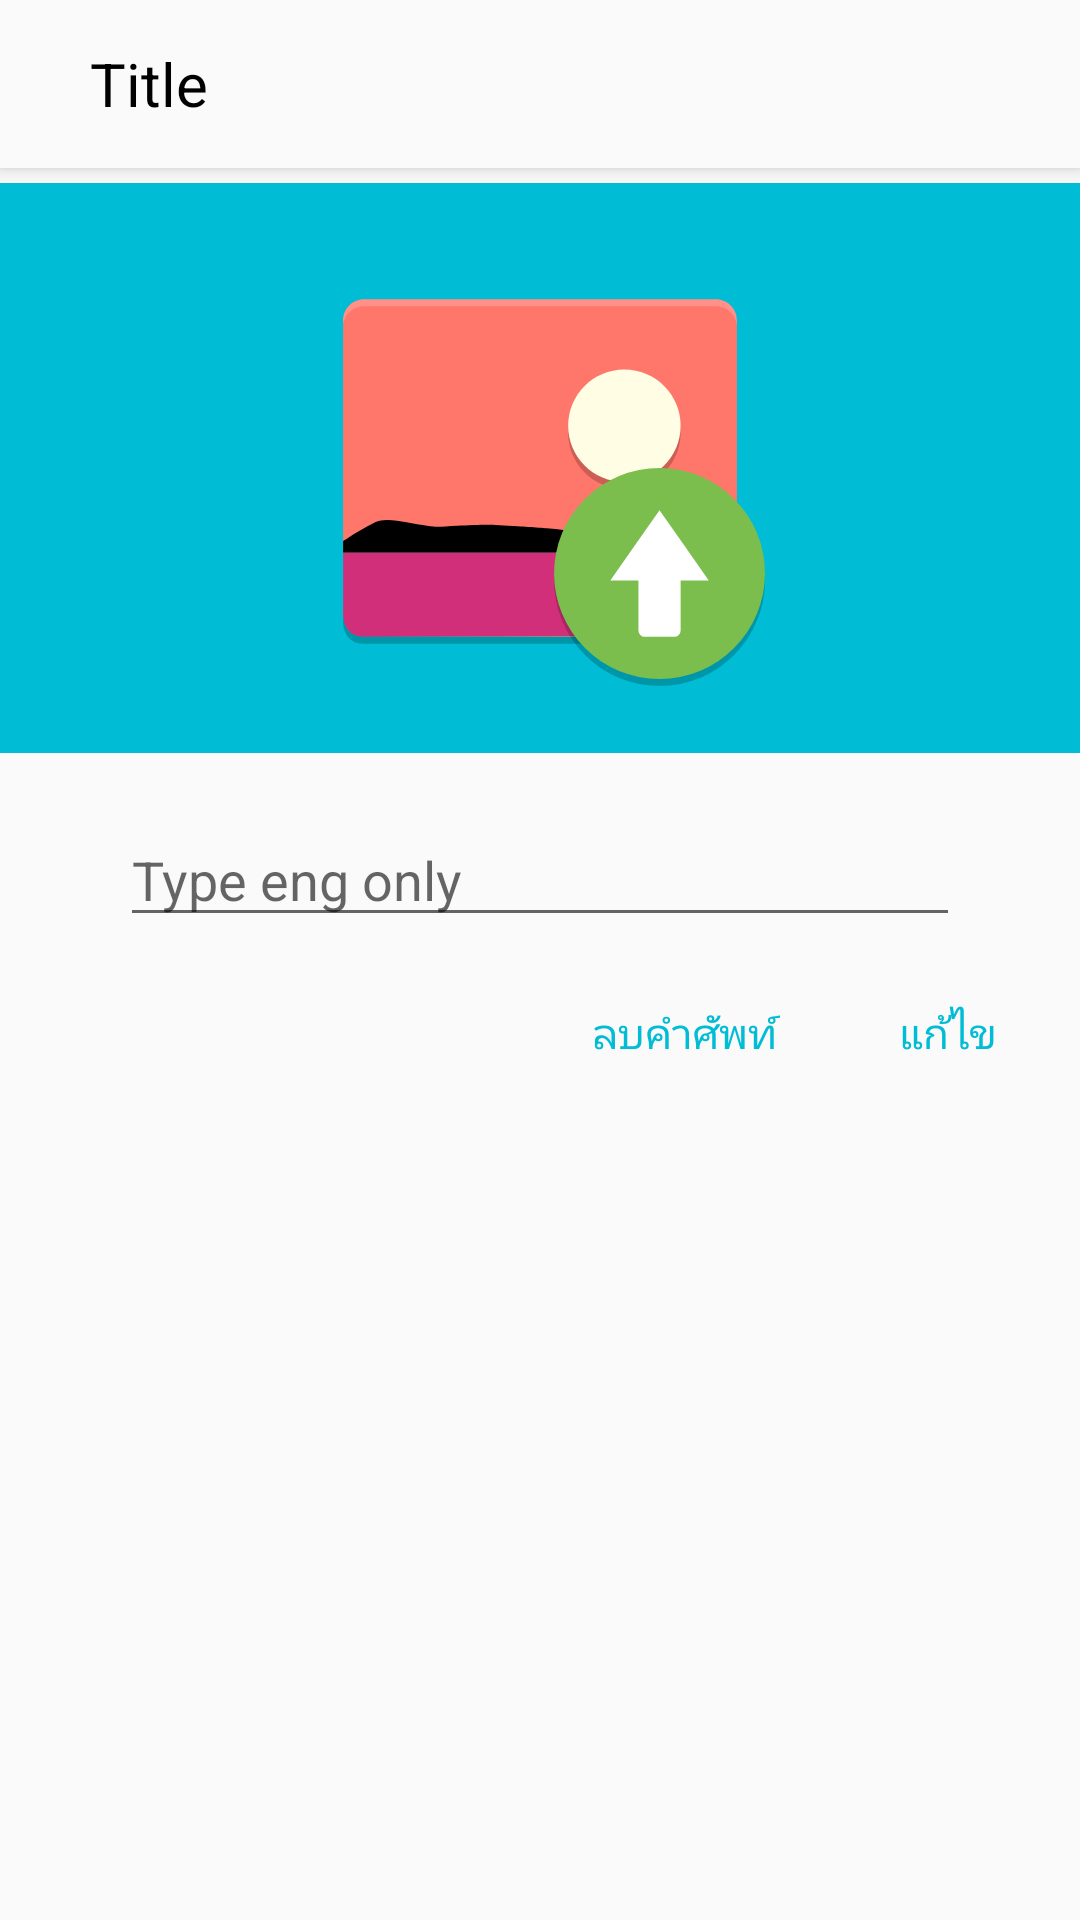

Here is an Android app screen rendered from its layout file. Give the layout XML and the strings, colors and styles it references.
<!-- AndroidManifest.xml: application theme AppTheme -->
<!-- res/layout/modify_word.xml -->
<?xml version="1.0" encoding="utf-8"?>
<android.support.v7.widget.LinearLayoutCompat
    xmlns:android="http://schemas.android.com/apk/res/android"
    android:layout_width="match_parent"
    android:layout_height="match_parent"
    android:orientation="vertical">

    <include layout="@layout/toolbar_back"/>

    <LinearLayout
        android:layout_width="match_parent"
        android:layout_height="wrap_content"
        android:gravity="center"
        android:orientation="vertical">

        <LinearLayout
            android:layout_width="match_parent"
            android:layout_height="wrap_content"
            android:background="#00BCD4"
            android:gravity="center"
            android:orientation="vertical">

            <ImageView
                android:layout_width="150dp"
                android:layout_height="150dp"
                android:id="@+id/upload_image"
                android:src="@drawable/ic_upload"
                android:layout_marginBottom="20dp"
                android:layout_marginTop="20dp">
            </ImageView>

        </LinearLayout>

        <EditText
            android:layout_width="match_parent"
            android:layout_height="wrap_content"
            android:inputType="text"
            android:layout_marginTop="20dp"
            android:layout_marginStart="40dp"
            android:layout_marginEnd="40dp"
            android:hint="Type eng only"
            android:id="@+id/Edit_Word"/>

        <LinearLayout
            android:layout_width="match_parent"
            android:layout_height="wrap_content"
            android:gravity="end"
            android:layout_marginTop="8dp"
            android:orientation="horizontal">

            <android.support.v7.widget.AppCompatButton
                android:theme="@style/PrimaryFlatButton"
                android:layout_width="wrap_content"
                android:layout_height="wrap_content"
                android:text="ลบคำศัพท์"
                android:layout_gravity="end"
                android:id="@+id/Delete"/>

            <android.support.v7.widget.AppCompatButton
                android:theme="@style/PrimaryFlatButton"
                android:layout_width="wrap_content"
                android:layout_height="wrap_content"
                android:text="แก้ไข"
                android:layout_gravity="end"
                android:id="@+id/modify"/>

        </LinearLayout>

    </LinearLayout>

</android.support.v7.widget.LinearLayoutCompat>
<!-- res/layout/toolbar_back.xml (included above) -->
<?xml version="1.0" encoding="utf-8"?>
<android.support.v7.widget.LinearLayoutCompat xmlns:android="http://schemas.android.com/apk/res/android"
    android:layout_width="match_parent"
    android:layout_height="wrap_content"
    android:fitsSystemWindows="true"
    android:orientation="vertical">

    <LinearLayout
        android:layout_width="match_parent"
        android:layout_height="wrap_content"
        android:orientation="vertical">

    <android.support.v7.widget.Toolbar
        android:id="@+id/toolbar1"
        android:layout_width="match_parent"
        android:layout_height="?attr/actionBarSize"
        android:background="#FAFAFA"
        android:elevation="4dp">

        <ImageView
            android:layout_width="wrap_content"
            android:layout_height="wrap_content"
            android:id="@+id/back"
            android:background="@drawable/ic_chevron_left_black_24dp"/>

        <TextView
            android:layout_width="wrap_content"
            android:layout_height="wrap_content"
            android:layout_marginStart="30dp"
            android:textSize="20dp"
            android:id="@+id/title"
            android:textColor="#000000"
            android:text="Title"/>

        <ImageView
            android:layout_width="wrap_content"
            android:layout_height="wrap_content"
            android:id="@+id/show_menu"
            android:background="@drawable/ic_more_vert_black_24dp"
            android:layout_marginEnd="5dp"
            android:layout_gravity="end">
        </ImageView>

    </android.support.v7.widget.Toolbar>

        <View android:layout_width="match_parent"
            android:layout_height="5dp"
            android:background="@drawable/toolbar_shadow"/>

</LinearLayout>

</android.support.v7.widget.LinearLayoutCompat>
<!-- resources referenced by this layout -->
<resources>
  <!-- drawable ic_upload: vector/xml drawable (drawable, 3287 chars, omitted) -->
  <!-- drawable toolbar_shadow (drawable) -->
  <?xml version="1.0" encoding="utf-8"?>
  <shape xmlns:android="http://schemas.android.com/apk/res/android"
      android:shape="rectangle">
  
      <gradient android:startColor="@android:color/transparent"
          android:endColor="#00333333"
          android:angle="90"/>
  
  </shape>
  <style name="PrimaryFlatButton" parent="Theme.AppCompat.Light">
          <item name="android:buttonStyle">@style/Widget.AppCompat.Button.Borderless.Colored</item>
          <item name="colorControlHighlight">@color/colorAccent</item>
          <item name="colorAccent">@color/colorAccent</item>
      </style>
  <style name="AppTheme" parent="Theme.AppCompat.Light.NoActionBar">
          
          <item name="colorPrimary">@color/colorPrimary</item>
          <item name="colorPrimaryDark">@color/colorPrimary</item>
          <item name="colorAccent">@color/colorAccent</item>
      </style>
  <color name="colorAccent">#00BCD4</color>
  <color name="colorPrimary">#FAFAFA</color>
</resources>
